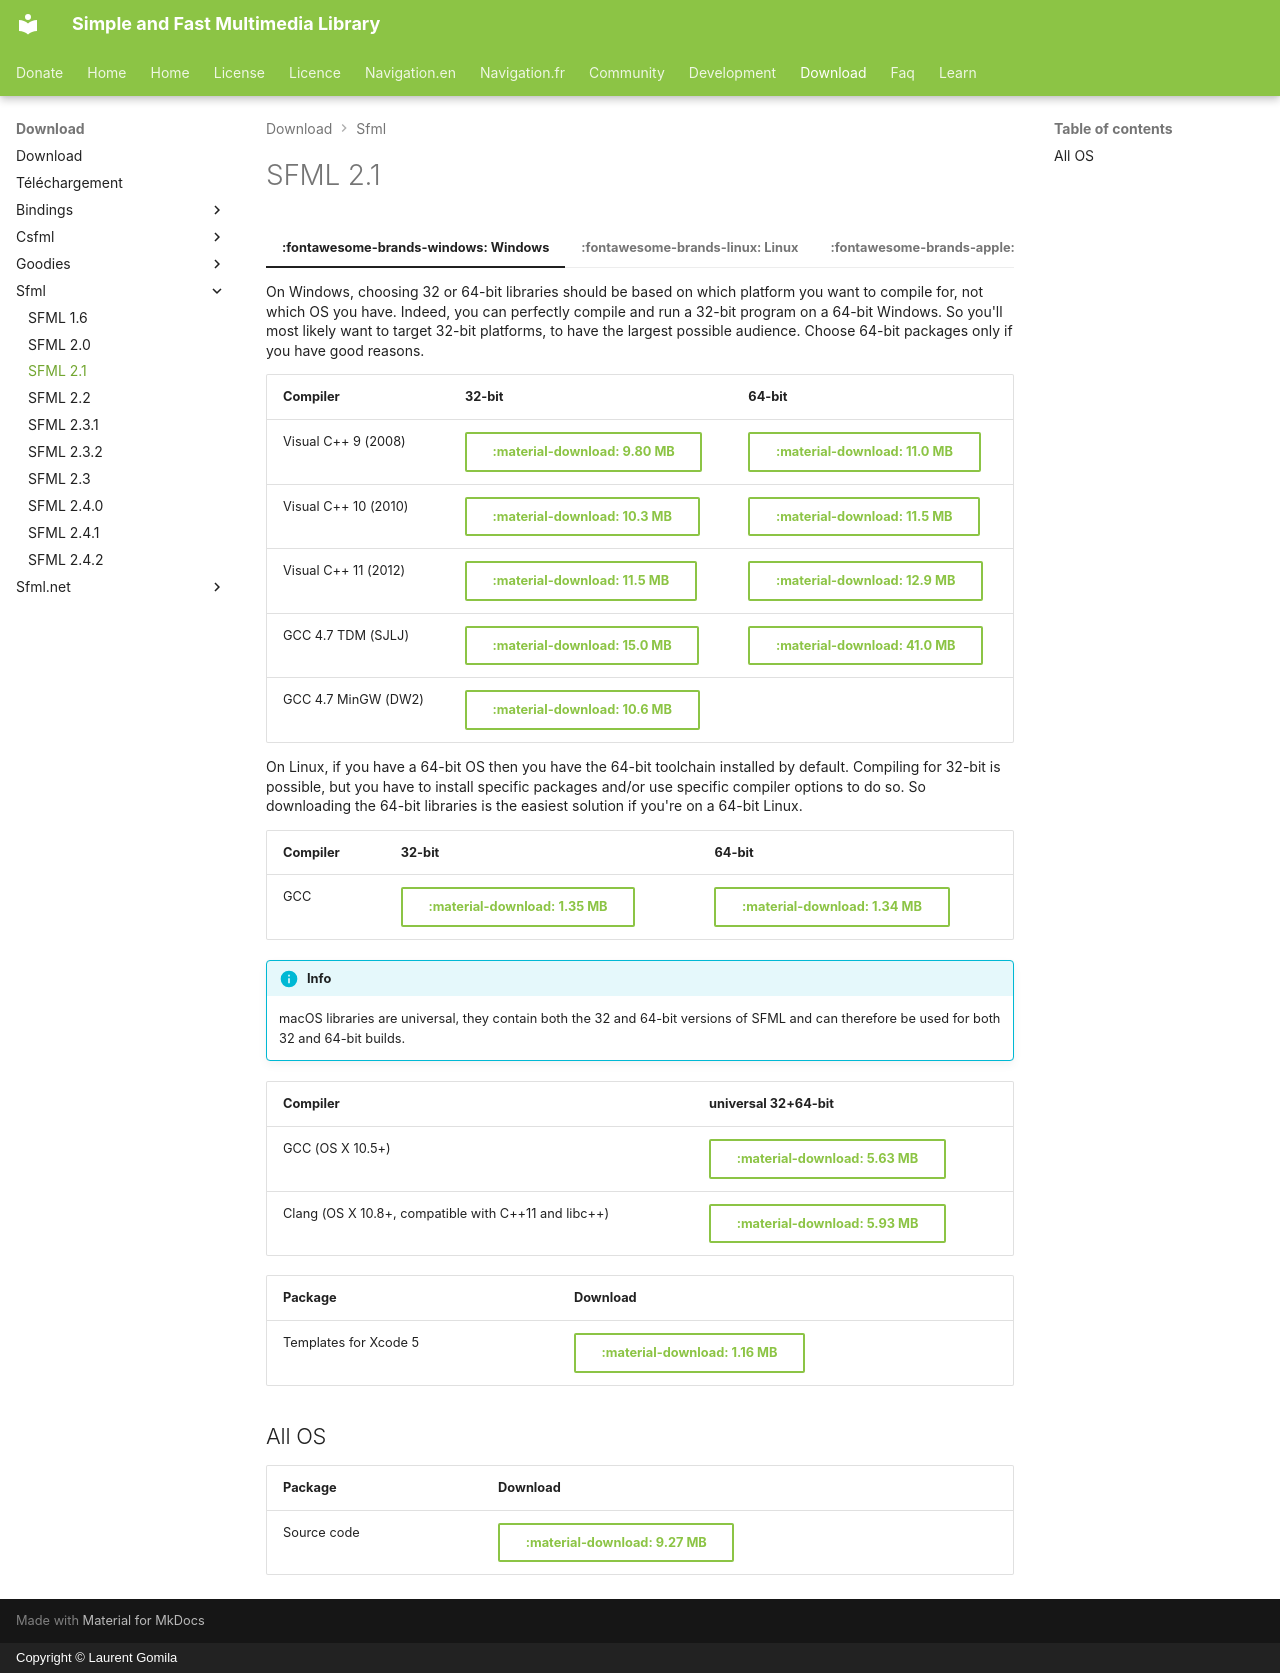

repository: SFML/SFML-Website · page: download/sfml/2.1/index.html · generator: mkdocs · copyright: Copyright © Laurent Gomila

---
hide:
  - footer
---

# SFML 2.1

=== ":fontawesome-brands-windows: Windows"

    On Windows, choosing 32 or 64-bit libraries should be based on which platform you want to compile for, not which OS you have. Indeed, you can perfectly compile and run a 32-bit program on a 64-bit Windows. So you'll most likely want to target 32-bit platforms, to have the largest possible audience. Choose 64-bit packages only if you have good reasons.

    | Compiler             | 32-bit                                                                                                                | 64-bit                                                                                                              |
    | -------------------- | --------------------------------------------------------------------------------------------------------------------- | ------------------------------------------------------------------------------------------------------------------- |
    | Visual C++ 9 (2008)  | [:material-download: 9.80 MB](https://www.sfml-dev.org/files/SFML-2.1-windows-vc9-32bits.zip){ .md-button }           | [:material-download: 11.0 MB](https://www.sfml-dev.org/files/SFML-2.1-windows-vc9-64bits.zip){ .md-button }         |
    | Visual C++ 10 (2010) | [:material-download: 10.3 MB](https://www.sfml-dev.org/files/SFML-2.1-windows-vc10-32bits.zip){ .md-button }          | [:material-download: 11.5 MB](https://www.sfml-dev.org/files/SFML-2.1-windows-vc10-64bits.zip){ .md-button }        |
    | Visual C++ 11 (2012) | [:material-download: 11.5 MB](https://www.sfml-dev.org/files/SFML-2.1-windows-vc11-32bits.zip){ .md-button }          | [:material-download: 12.9 MB](https://www.sfml-dev.org/files/SFML-2.1-windows-vc11-64bits.zip){ .md-button }        |
    | GCC 4.7 TDM (SJLJ)   | [:material-download: 15.0 MB](https://www.sfml-dev.org/files/SFML-2.1-windows-gcc-4.7-tdm-32bits.zip){ .md-button }   | [:material-download: 41.0 MB](https://www.sfml-dev.org/files/SFML-2.1-windows-gcc-4.7-tdm-64bits.zip){ .md-button } |
    | GCC 4.7 MinGW (DW2)  | [:material-download: 10.6 MB](https://www.sfml-dev.org/files/SFML-2.1-windows-gcc-4.7-mingw-32bits.zip){ .md-button } |                                                                                                                     |

=== ":fontawesome-brands-linux: Linux"

    On Linux, if you have a 64-bit OS then you have the 64-bit toolchain installed by default. Compiling for 32-bit is possible, but you have to install specific packages and/or use specific compiler options to do so. So downloading the 64-bit libraries is the easiest solution if you're on a 64-bit Linux.

    | Compiler | 32-bit                                                                                                        | 64-bit                                                                                                        |
    | -------- | ------------------------------------------------------------------------------------------------------------- | ------------------------------------------------------------------------------------------------------------- |
    | GCC      | [:material-download: 1.35 MB](https://www.sfml-dev.org/files/SFML-2.1-linux-gcc-32bits.tar.bz2){ .md-button } | [:material-download: 1.34 MB](https://www.sfml-dev.org/files/SFML-2.1-linux-gcc-64bits.tar.bz2){ .md-button } |

=== ":fontawesome-brands-apple: macOS"

    !!! info

        macOS libraries are universal, they contain both the 32 and 64-bit versions of SFML and can therefore be used for both 32 and 64-bit builds.

    | Compiler                                             | universal 32+64-bit                                                                                             |
    | ---------------------------------------------------- | --------------------------------------------------------------------------------------------------------------- |
    | GCC (OS X 10.5+)                                     | [:material-download: 5.63 MB](https://www.sfml-dev.org/files/SFML-2.1-osx-gcc-universal.tar.gz){ .md-button }   |
    | Clang (OS X 10.8+, compatible with C++11 and libc++) | [:material-download: 5.93 MB](https://www.sfml-dev.org/files/SFML-2.1-osx-clang-universal.tar.gz){ .md-button } |

    | Package               | Download                                                                                                     |
    | --------------------- | ------------------------------------------------------------------------------------------------------------ |
    | Templates for Xcode 5 | [:material-download: 1.16 MB](https://www.sfml-dev.org/files/SFML-2.1-osx-xcode5-template.zip){ .md-button } |

## All OS

| Package     | Download                                                                                         |
| ----------- | ------------------------------------------------------------------------------------------------ |
| Source code | [:material-download: 9.27 MB](https://www.sfml-dev.org/files/SFML-2.1-sources.zip){ .md-button } |
